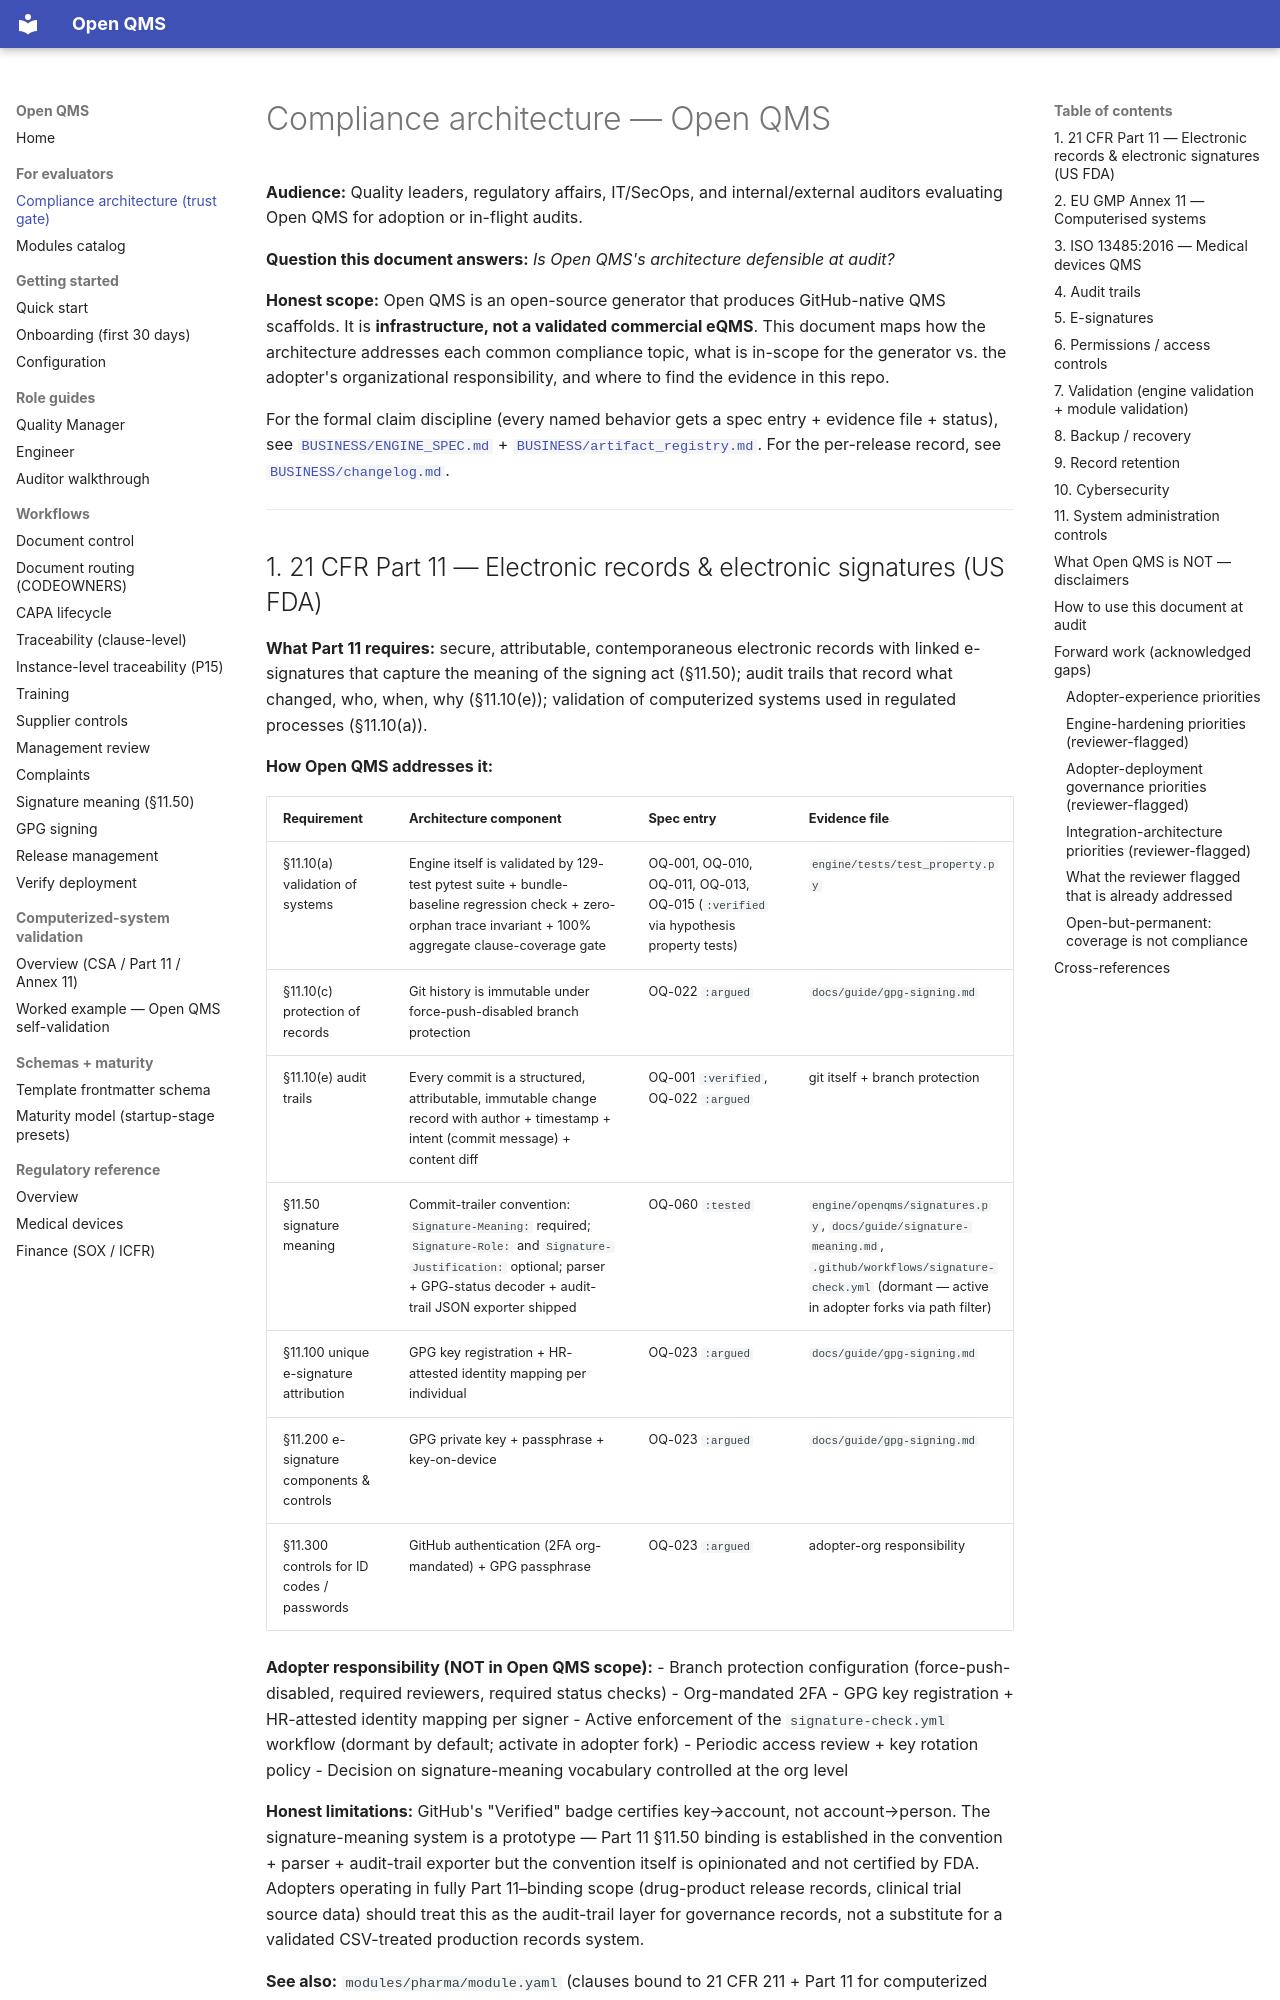

repository: IridiumSoftware/OpenQMS · page: compliance-architecture/index.html · generator: mkdocs

# Compliance architecture — Open QMS

**Audience:** Quality leaders, regulatory affairs, IT/SecOps, and internal/external auditors evaluating Open QMS for adoption or in-flight audits.

**Question this document answers:** *Is Open QMS's architecture defensible at audit?*

**Honest scope:** Open QMS is an open-source generator that produces GitHub-native QMS scaffolds. It is **infrastructure, not a validated commercial eQMS**. This document maps how the architecture addresses each common compliance topic, what is in-scope for the generator vs. the adopter's organizational responsibility, and where to find the evidence in this repo.

For the formal claim discipline (every named behavior gets a spec entry + evidence file + status), see [`BUSINESS/ENGINE_SPEC.md`](https://github.com/IridiumSoftware/OpenQMS/blob/main/BUSINESS/ENGINE_SPEC.md) + [`BUSINESS/artifact_registry.md`](https://github.com/IridiumSoftware/OpenQMS/blob/main/BUSINESS/artifact_registry.md). For the per-release record, see [`BUSINESS/changelog.md`](https://github.com/IridiumSoftware/OpenQMS/blob/main/BUSINESS/changelog.md).

---

## 1. 21 CFR Part 11 — Electronic records & electronic signatures (US FDA)

**What Part 11 requires:** secure, attributable, contemporaneous electronic records with linked e-signatures that capture the meaning of the signing act (§11.50); audit trails that record what changed, who, when, why (§11.10(e)); validation of computerized systems used in regulated processes (§11.10(a)).

**How Open QMS addresses it:**

| Requirement | Architecture component | Spec entry | Evidence file |
|---|---|---|---|
| §11.10(a) validation of systems | Engine itself is validated by 129-test pytest suite + bundle-baseline regression check + zero-orphan trace invariant + 100% aggregate clause-coverage gate | OQ-001, OQ-010, OQ-011, OQ-013, OQ-015 (`:verified` via hypothesis property tests) | `engine/tests/test_property.py` |
| §11.10(c) protection of records | Git history is immutable under force-push-disabled branch protection | OQ-022 `:argued` | `docs/guide/gpg-signing.md` |
| §11.10(e) audit trails | Every commit is a structured, attributable, immutable change record with author + timestamp + intent (commit message) + content diff | OQ-001 `:verified`, OQ-022 `:argued` | git itself + branch protection |
| §11.50 signature meaning | Commit-trailer convention: `Signature-Meaning:` required; `Signature-Role:` and `Signature-Justification:` optional; parser + GPG-status decoder + audit-trail JSON exporter shipped | OQ-060 `:tested` | `engine/openqms/signatures.py`, `docs/guide/signature-meaning.md`, `.github/workflows/signature-check.yml` (dormant — active in adopter forks via path filter) |
| §11.100 unique e-signature attribution | GPG key registration + HR-attested identity mapping per individual | OQ-023 `:argued` | `docs/guide/gpg-signing.md` |
| §11.200 e-signature components & controls | GPG private key + passphrase + key-on-device | OQ-023 `:argued` | `docs/guide/gpg-signing.md` |
| §11.300 controls for ID codes / passwords | GitHub authentication (2FA org-mandated) + GPG passphrase | OQ-023 `:argued` | adopter-org responsibility |

**Adopter responsibility (NOT in Open QMS scope):**
- Branch protection configuration (force-push-disabled, required reviewers, required status checks)
- Org-mandated 2FA
- GPG key registration + HR-attested identity mapping per signer
- Active enforcement of the `signature-check.yml` workflow (dormant by default; activate in adopter fork)
- Periodic access review + key rotation policy
- Decision on signature-meaning vocabulary controlled at the org level

**Honest limitations:** GitHub's "Verified" badge certifies key→account, not account→person. The signature-meaning system is a prototype — Part 11 §11.50 binding is established in the convention + parser + audit-trail exporter but the convention itself is opinionated and not certified by FDA. Adopters operating in fully Part 11–binding scope (drug-product release records, clinical trial source data) should treat this as the audit-trail layer for governance records, not a substitute for a validated CSV-treated production records system.

**See also:** `modules/pharma/module.yaml` (clauses bound to 21 CFR 211 + Part 11 for computerized systems); `modules/medical-devices/module.yaml` (clauses bound to ISO 13485 §4.2 + 21 CFR 820.40 document controls).

---
